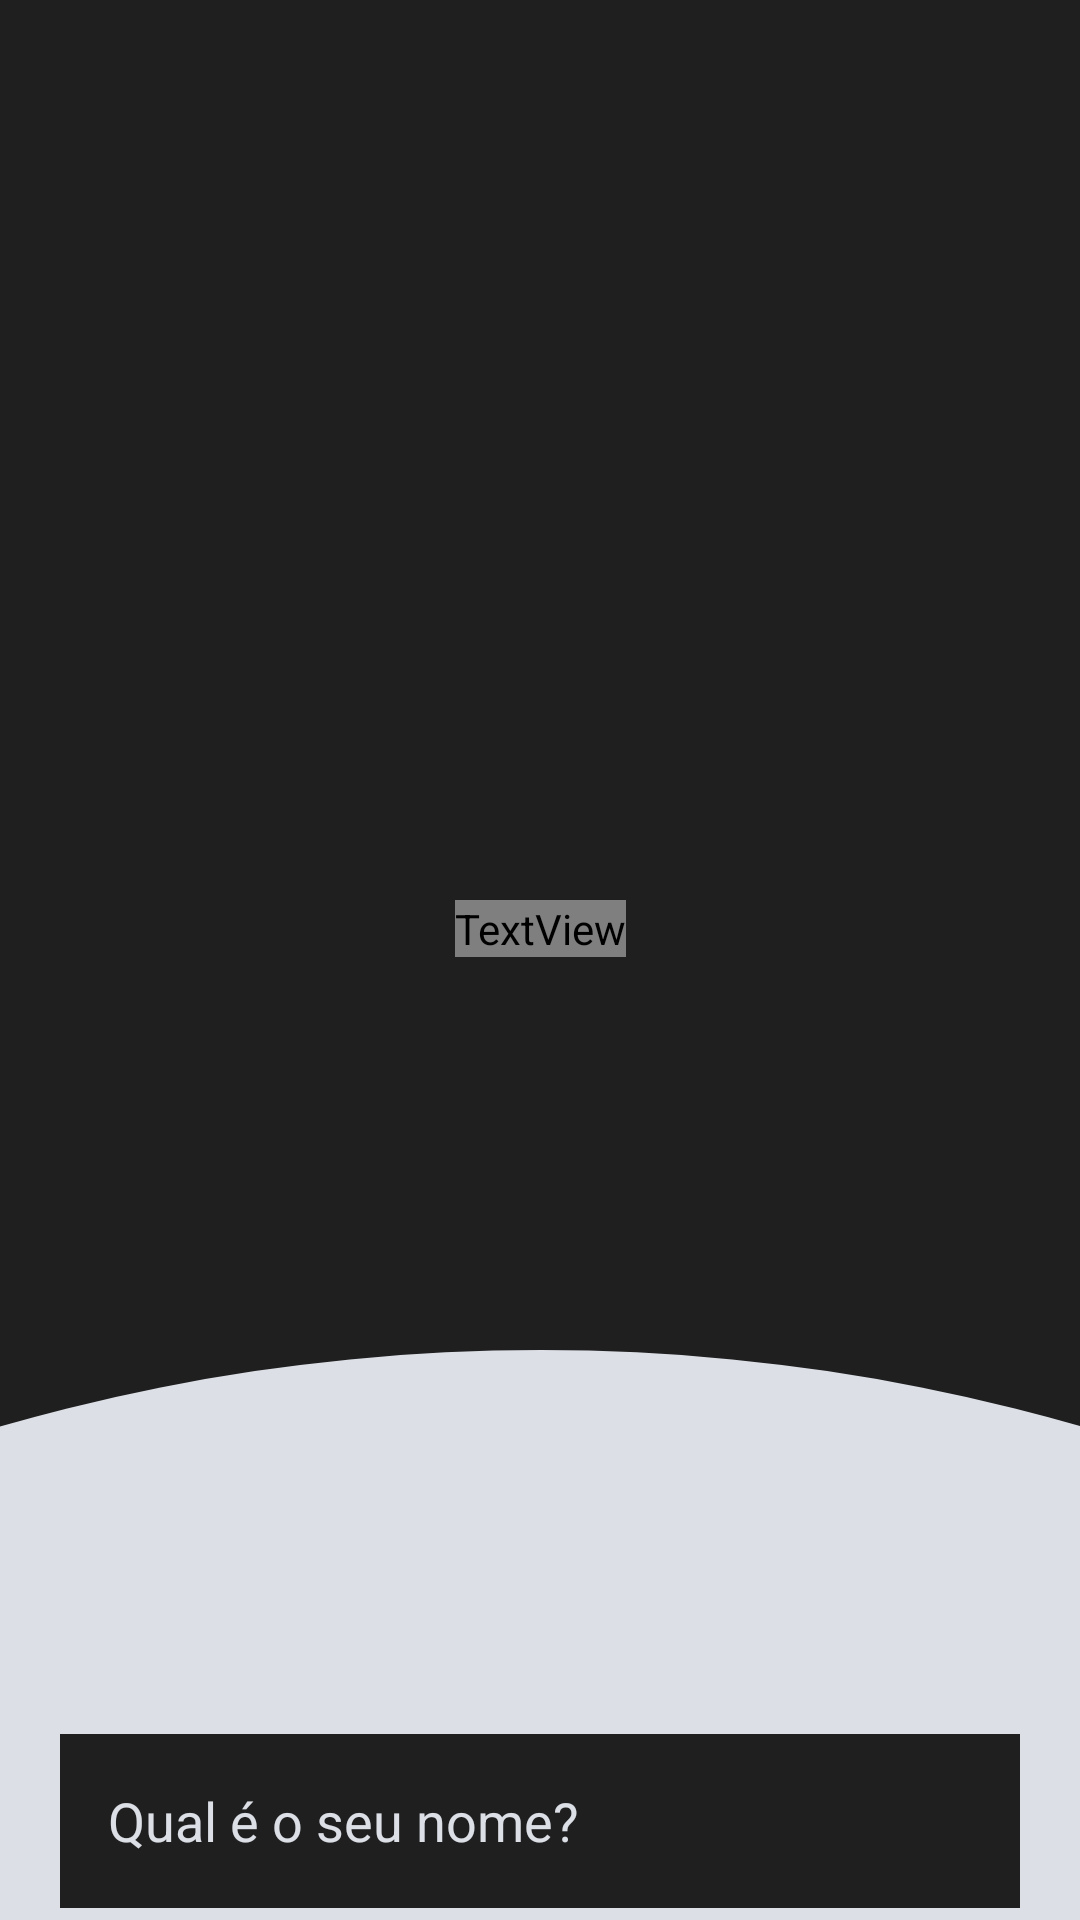

Android layout source for this screen:
<!-- AndroidManifest.xml: application theme Theme.MaterialComponents.NoActionBar -->
<!-- res/layout/activity_boas_vindas.xml -->
<?xml version="1.0" encoding="utf-8"?>
<androidx.constraintlayout.widget.ConstraintLayout xmlns:android="http://schemas.android.com/apk/res/android"
    xmlns:app="http://schemas.android.com/apk/res-auto"
    xmlns:tools="http://schemas.android.com/tools"
    android:layout_width="match_parent"
    android:layout_height="match_parent"
    android:background="@color/preto"
    tools:context=".view.atividades.BoasVindas">
    <TextView
        android:id="@+id/bv"
        android:layout_width="wrap_content"
        android:layout_height="wrap_content"
        android:fontFamily="@font/Calligraphy"
        android:text="@string/bemvindo"
        android:textColor="@color/branco"
        android:textSize="50sp"
        android:textStyle="bold"
        app:layout_constraintEnd_toEndOf="parent"
        app:layout_constraintStart_toStartOf="parent"
        app:layout_constraintTop_toBottomOf="@id/icone" />


    <ImageView
        android:id="@+id/icone"
        android:layout_width="175sp"
        android:layout_height="175sp"
        android:layout_marginTop="125sp"
        android:importantForAccessibility="no"
        app:layout_constraintEnd_toEndOf="parent"
        app:layout_constraintStart_toStartOf="parent"
        app:layout_constraintTop_toTopOf="parent"

        app:srcCompat="@drawable/icon" />
    <View
        android:id="@+id/bola"
        android:layout_width="1300sp"
        android:layout_height="1300sp"
        android:layout_marginTop="450dp"
        android:background="@drawable/circulo"
        app:layout_constraintEnd_toEndOf="parent"
        app:layout_constraintStart_toStartOf="parent"
        app:layout_constraintTop_toTopOf="parent">



    </View>

    <Button
        android:id="@+id/botaoComecar"
        android:layout_width="wrap_content"
        android:layout_height="50sp"
        android:text="@string/iniciar"
        app:layout_constraintTop_toBottomOf="@id/nomeInicial"
        app:layout_constraintEnd_toEndOf="@id/nomeInicial"
        android:layout_marginTop="32sp"
        android:textColor="@color/branco"
        android:textSize="15sp"
        android:backgroundTint="@color/preto"
        />

    <EditText
        android:background="@color/preto"
        android:id="@+id/nomeInicial"
        android:layout_width="match_parent"
        android:layout_height="58sp"
        android:inputType="text"
        android:textColorHint="@color/branco"
        android:hint="@string/qual_o_seu_nome"
        android:layout_marginTop="128sp"
        android:paddingHorizontal="16sp"
        android:layout_marginHorizontal="20sp"
        app:layout_constraintTop_toTopOf="@+id/bola"
        android:importantForAutofill="no" />


</androidx.constraintlayout.widget.ConstraintLayout>
<!-- resources referenced by this layout -->
<resources>
  <color name="branco">#dce0e6</color>
  <color name="preto">#1f1f20</color>
  <!-- drawable circulo (drawable) -->
  <?xml version="1.0" encoding="utf-8"?>
  <shape xmlns:android="http://schemas.android.com/apk/res/android"
      android:shape="oval">
      <solid android:color="@color/branco" /> 
      <size
          android:width="500sp"
          android:height="500sp" />
  </shape>
  <string name="bemvindo">Bem-Vindo</string>
  <string name="iniciar">Iniciar</string>
  <string name="qual_o_seu_nome">Qual é o seu nome?</string>
</resources>
